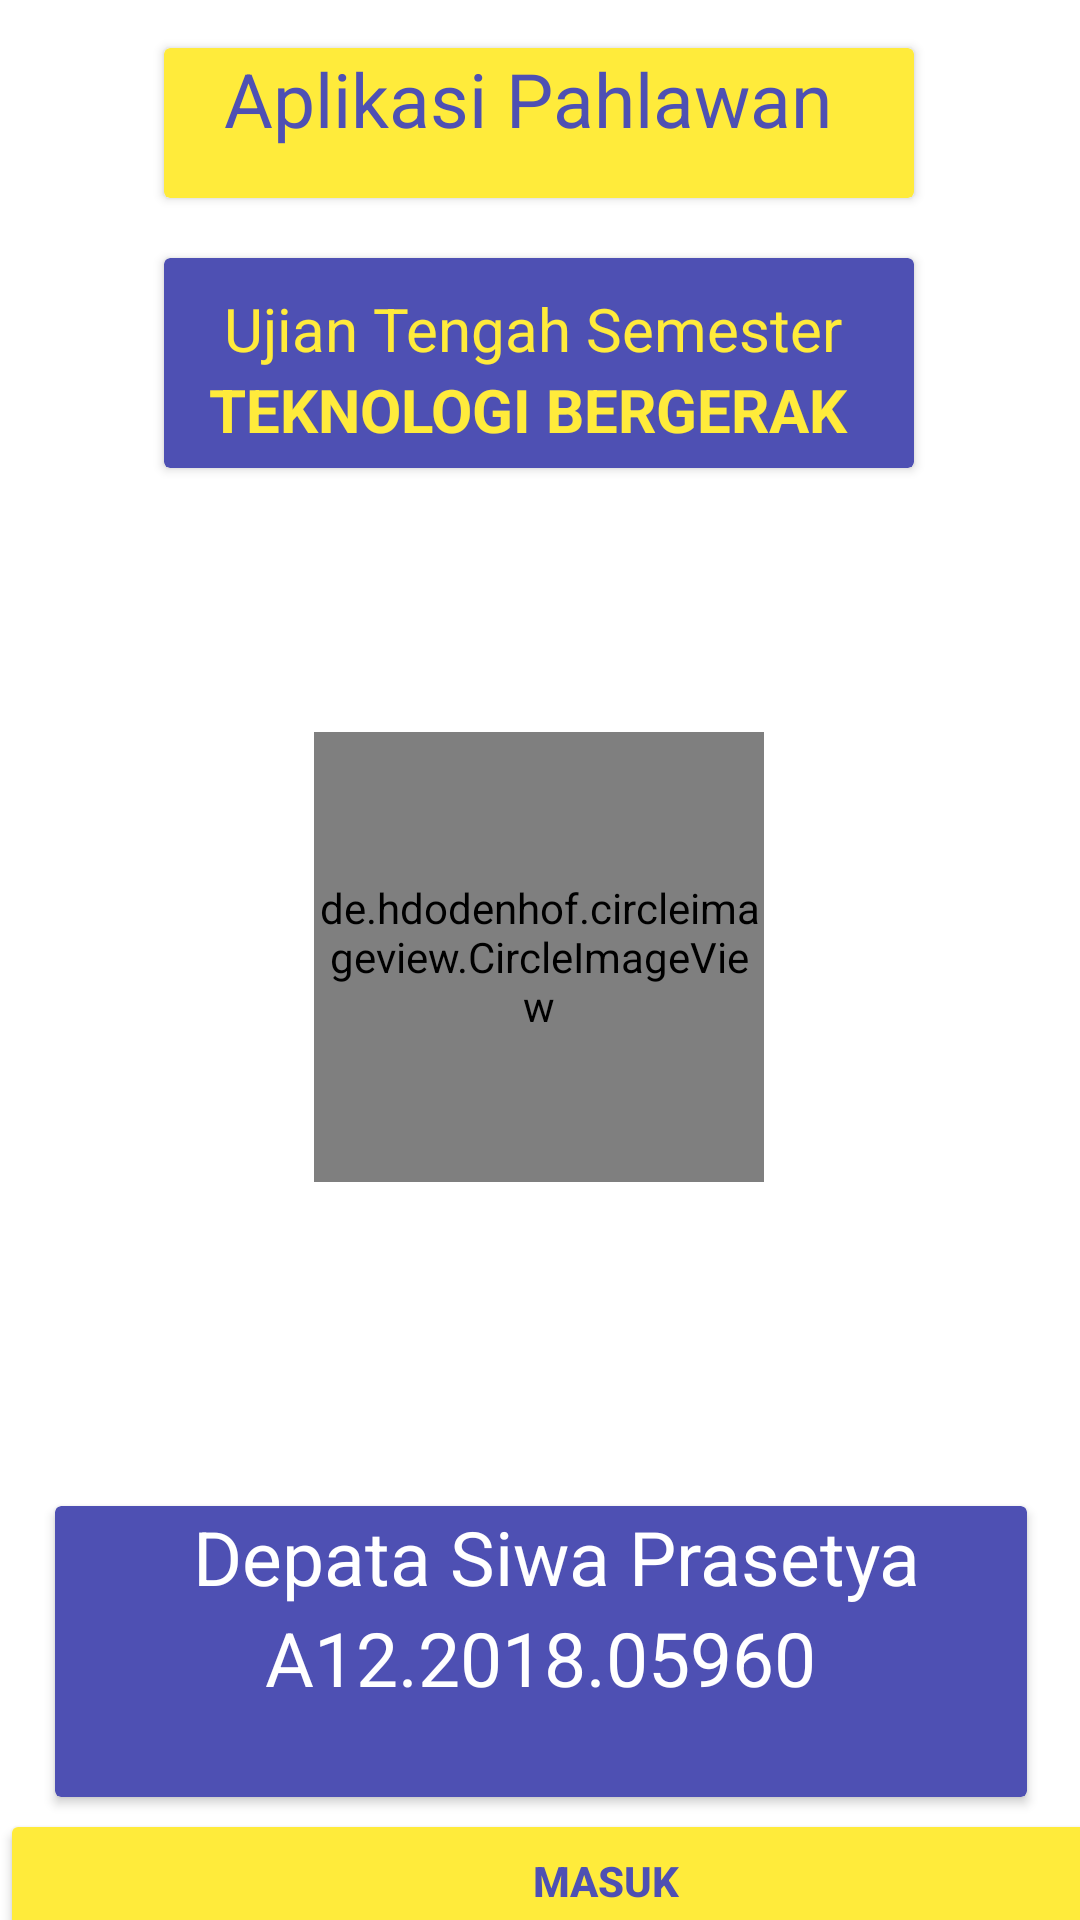

Android layout source for this screen:
<!-- AndroidManifest.xml: application theme Theme.ProjekAplikasi -->
<!-- res/layout/activity_profil.xml -->
<?xml version="1.0" encoding="utf-8"?>
<androidx.constraintlayout.widget.ConstraintLayout xmlns:android="http://schemas.android.com/apk/res/android"
    xmlns:app="http://schemas.android.com/apk/res-auto"
    xmlns:tools="http://schemas.android.com/tools"
    android:layout_width="match_parent"
    android:layout_height="match_parent"
    android:orientation="vertical"
    tools:context=".MainActivity">

    <androidx.cardview.widget.CardView
        android:id="@+id/cardView"
        android:layout_width="250dp"
        android:layout_height="50dp"
        android:layout_marginTop="16dp"
        android:outlineSpotShadowColor="@color/black"
        app:cardBackgroundColor="@color/kuning"
        app:layout_constraintEnd_toEndOf="parent"
        app:layout_constraintHorizontal_bias="0.496"
        app:layout_constraintStart_toStartOf="parent"
        app:layout_constraintTop_toTopOf="parent">

        <TextView
            android:layout_width="422dp"
            android:layout_height="wrap_content"
            android:layout_marginLeft="20dp"
            android:text="Aplikasi Pahlawan"
            android:textColor="@color/blue"
            android:textSize="25dp" />

    </androidx.cardview.widget.CardView>


    <androidx.cardview.widget.CardView
        android:id="@+id/cardView1"
        android:layout_width="250dp"
        android:layout_height="70dp"
        android:layout_marginTop="20dp"
        android:outlineSpotShadowColor="@color/black"
        app:cardBackgroundColor="@color/blue"
        app:layout_constraintEnd_toEndOf="parent"
        app:layout_constraintHorizontal_bias="0.496"
        app:layout_constraintStart_toStartOf="parent"
        app:layout_constraintTop_toBottomOf="@+id/cardView">

        <LinearLayout
            android:layout_width="wrap_content"
            android:layout_height="wrap_content"
            android:orientation="vertical">

            <TextView
                android:layout_width="422dp"
                android:layout_height="wrap_content"
                android:layout_marginLeft="20dp"
                android:layout_marginTop="10dp"
                android:text="Ujian Tengah Semester"
                android:textColor="@color/kuning"
                android:textSize="20dp" />

            <TextView
                android:layout_width="match_parent"
                android:layout_height="wrap_content"
                android:layout_marginLeft="15dp"
                android:text="TEKNOLOGI BERGERAK"
                android:textColor="@color/kuning"
                android:textSize="20dp"
                android:textStyle="bold"
                tools:layout_editor_absoluteX="109dp"
                tools:layout_editor_absoluteY="120dp" />
        </LinearLayout>

    </androidx.cardview.widget.CardView>

    <de.hdodenhof.circleimageview.CircleImageView
        android:id="@+id/profil"
        android:layout_width="150dp"
        android:layout_height="150dp"
        android:layout_gravity="center"
        android:layout_marginTop="88dp"
        android:src="@drawable/profil"
        app:layout_constraintEnd_toEndOf="parent"
        app:layout_constraintHorizontal_bias="0.498"
        app:layout_constraintStart_toStartOf="parent"
        app:layout_constraintTop_toBottomOf="@+id/cardView1" />

    <Button
        android:id="@+id/button"
        android:layout_width="404dp"
        android:layout_height="wrap_content"
        android:layout_gravity="center"
        android:layout_marginTop="4dp"
        android:backgroundTint="@color/kuning"
        android:onClick="Masuk"
        android:text="Masuk"
        android:textColor="@color/blue"
        android:textStyle="bold"
        app:layout_constraintTop_toBottomOf="@+id/cardView2"
        tools:layout_editor_absoluteX="3dp" />

    <androidx.cardview.widget.CardView
        android:id="@+id/cardView2"
        android:layout_width="324dp"
        android:layout_height="97dp"
        android:layout_marginLeft="30dp"
        android:layout_marginTop="108dp"
        android:layout_marginRight="30dp"
        app:cardBackgroundColor="@color/blue"
        app:layout_constraintEnd_toEndOf="parent"
        app:layout_constraintHorizontal_bias="0.494"
        app:layout_constraintStart_toStartOf="parent"
        app:layout_constraintTop_toBottomOf="@+id/profil">

        <LinearLayout
            android:layout_width="wrap_content"
            android:layout_height="wrap_content"
            android:orientation="vertical">

            <TextView
                android:layout_width="334dp"
                android:layout_height="wrap_content"
                android:layout_marginRight="20dp"
                android:gravity="center"
                android:text="Depata Siwa Prasetya"
                android:textColor="@color/white"
                android:textSize="25dp" />

            <TextView
                android:layout_width="wrap_content"
                android:layout_height="match_parent"
                android:layout_gravity="center"
                android:text="A12.2018.05960"
                android:textColor="@color/white"
                android:textSize="25dp" />
        </LinearLayout>
    </androidx.cardview.widget.CardView>


</androidx.constraintlayout.widget.ConstraintLayout>
<!-- resources referenced by this layout -->
<resources>
  <color name="black">#FF000000</color>
  <color name="blue">#4E50B3</color>
  <color name="kuning">#FFEB3B</color>
  <color name="white">#FFFFFFFF</color>
  <style name="Theme.ProjekAplikasi" parent="Theme.MaterialComponents.DayNight.DarkActionBar">
          
          <item name="colorPrimary">@color/purple_500</item>
          <item name="colorPrimaryVariant">@color/purple_700</item>
          <item name="colorOnPrimary">@color/white</item>
          
          <item name="colorSecondary">@color/teal_200</item>
          <item name="colorSecondaryVariant">@color/teal_700</item>
          <item name="colorOnSecondary">@color/black</item>
          
          <item name="android:statusBarColor" tools:targetApi="l">?attr/colorPrimaryVariant</item>
          
      </style>
  <color name="purple_500">#FF6200EE</color>
  <color name="purple_700">#FF3700B3</color>
  <color name="teal_200">#FF03DAC5</color>
  <color name="teal_700">#FF018786</color>
</resources>
